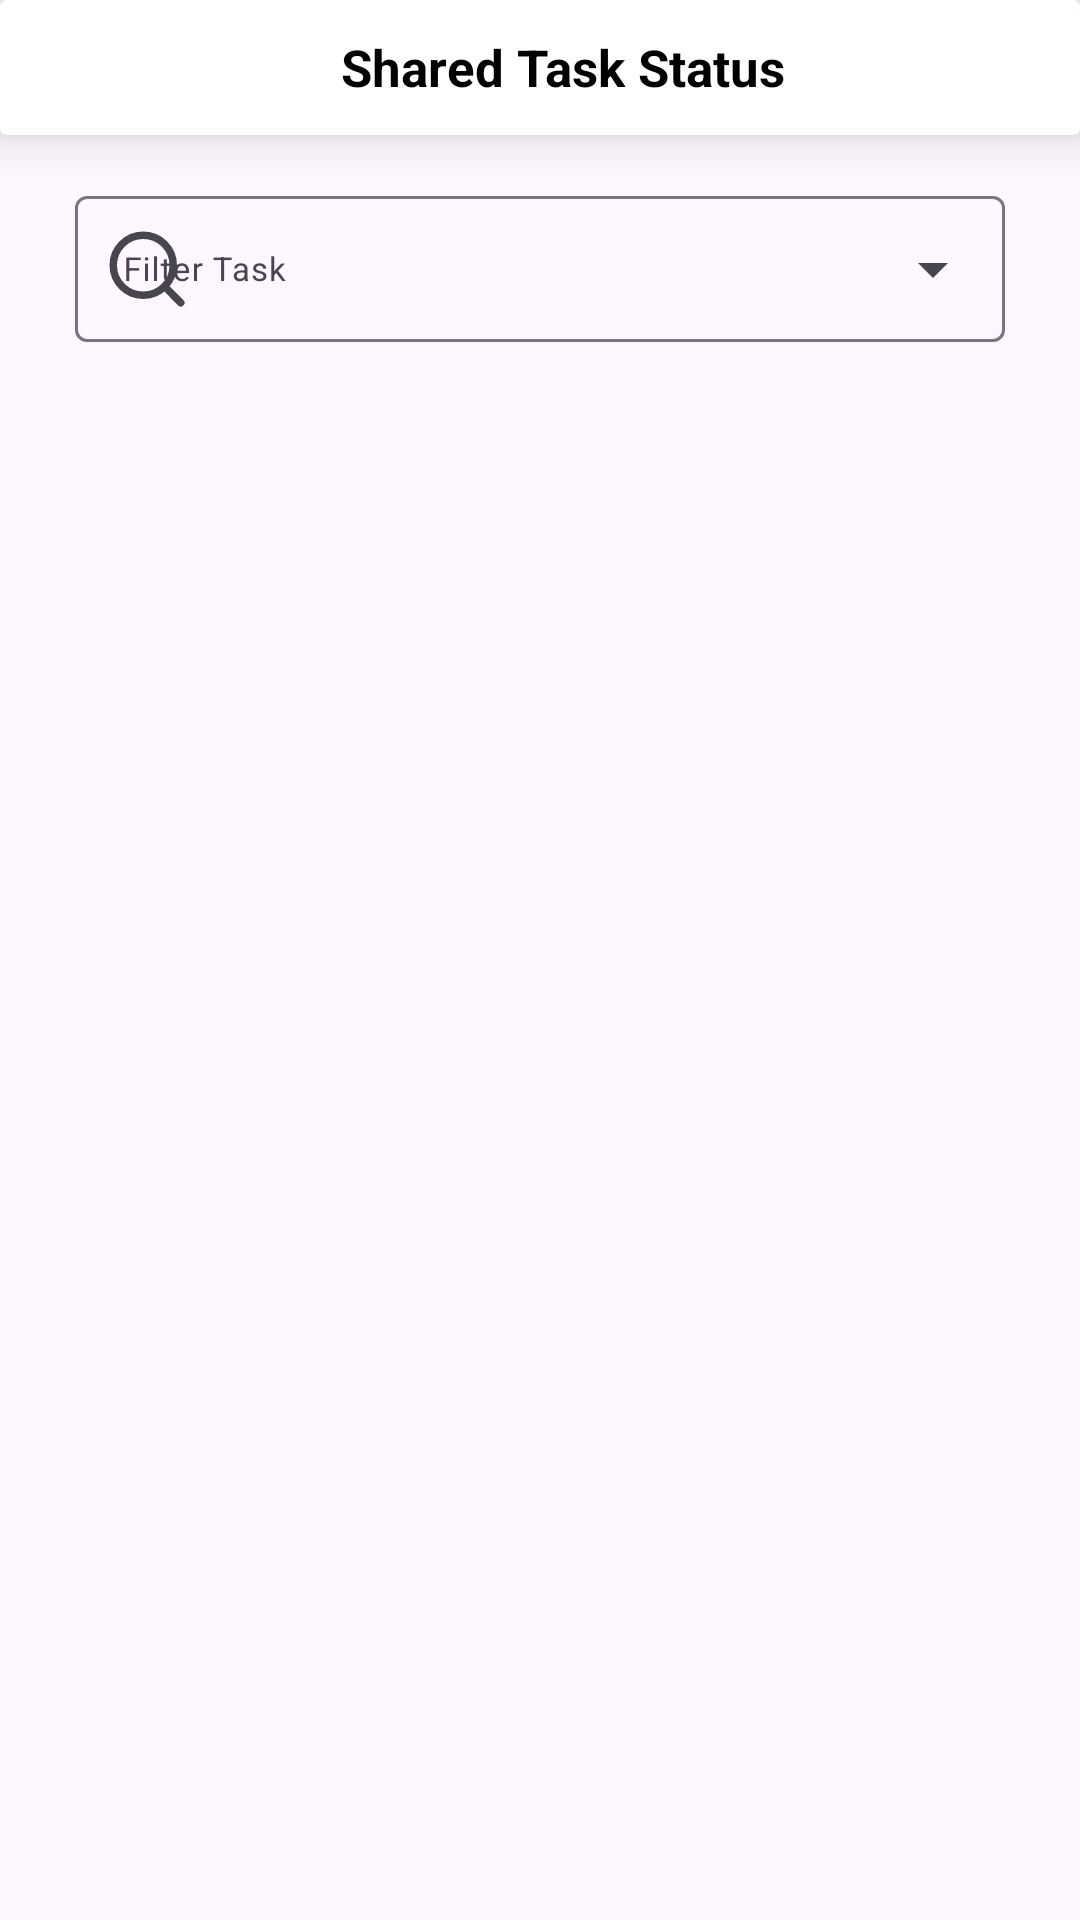

Reconstruct the res/layout file that produces this screen, plus the resources it refers to.
<!-- AndroidManifest.xml: application theme Theme.GoalGetter -->
<!-- res/layout/activity_shared_task_status.xml -->
<?xml version="1.0" encoding="utf-8"?>
<androidx.constraintlayout.widget.ConstraintLayout
    xmlns:android="http://schemas.android.com/apk/res/android"
    xmlns:app="http://schemas.android.com/apk/res-auto"
    xmlns:tools="http://schemas.android.com/tools"
    android:id="@+id/main"
    android:layout_width="match_parent"
    android:layout_height="match_parent"
    tools:context=".SharedTaskStatus">

    
    <androidx.cardview.widget.CardView
        android:id="@+id/cardView"
        android:layout_width="match_parent"
        android:layout_height="wrap_content"
        app:cardElevation="10dp"
        app:layout_constraintTop_toTopOf="parent"
        app:layout_constraintStart_toStartOf="parent"
        app:layout_constraintEnd_toEndOf="parent"
        app:layout_constraintHorizontal_bias="0.0">

        <LinearLayout
            android:layout_width="match_parent"
            android:layout_height="wrap_content"
            android:padding="5dp"
            android:orientation="horizontal">

            <ImageButton
                android:id="@+id/back_button"
                android:layout_width="25dp"
                android:layout_height="35dp"
                android:layout_marginLeft="10dp"
                android:background="@drawable/back"
                android:contentDescription="Back"
                tools:ignore="HardcodedText,SpeakableTextPresentCheck,TouchTargetSizeCheck" />

            <TextView
                android:layout_width="match_parent"
                android:layout_height="wrap_content"
                android:layout_gravity="center"
                android:layout_marginRight="20dp"
                android:text="Shared Task Status"
                android:textAlignment="center"
                android:textColor="@color/black"
                android:textSize="17dp"
                android:textStyle="bold"
                tools:ignore="HardcodedText,RtlHardcoded,SpUsage,TextSizeCheck" />
        </LinearLayout>
    </androidx.cardview.widget.CardView>

    
    <LinearLayout
        android:id="@+id/linearLayout4"
        android:layout_width="match_parent"
        android:layout_height="wrap_content"
        android:layout_marginLeft="25dp"
        android:layout_marginRight="25dp"
        android:layout_marginTop="15dp"
        android:orientation="horizontal"
        app:layout_constraintTop_toBottomOf="@id/cardView"
        app:layout_constraintStart_toStartOf="parent"
        app:layout_constraintEnd_toEndOf="parent">

        <com.google.android.material.textfield.TextInputLayout
            style="@style/Widget.Material3.TextInputLayout.OutlinedBox.ExposedDropdownMenu"
            android:layout_width="0dp"
            android:layout_height="wrap_content"
            android:layout_weight="1"
            android:hint="Filter Task"
            app:startIconDrawable="@drawable/search_alt_svgrepo_com"
            tools:ignore="HardcodedText">

            <AutoCompleteTextView
                android:id="@+id/filterSharedTaskStatus"
                android:layout_width="match_parent"
                android:layout_height="wrap_content"
                android:dropDownHeight="wrap_content"
                android:focusable="false"
                android:inputType="none"
                android:textSize="11sp"
                tools:ignore="Autofill,LabelFor,TextContrastCheck,VisualLintTextFieldSize,SpeakableTextPresentCheck" />
        </com.google.android.material.textfield.TextInputLayout>
    </LinearLayout>

    
    <ScrollView
        android:id="@+id/scrollView2"
        android:layout_width="match_parent"
        android:layout_height="0dp"
        android:layout_marginTop="5dp"
        app:layout_constraintTop_toBottomOf="@id/linearLayout4"
        app:layout_constraintBottom_toBottomOf="parent"
        app:layout_constraintStart_toStartOf="parent"
        app:layout_constraintEnd_toEndOf="parent">

        <LinearLayout
            android:layout_width="match_parent"
            android:layout_height="wrap_content"
            android:orientation="vertical">


                <LinearLayout
                    android:layout_width="match_parent"
                    android:layout_height="wrap_content"
                    android:layout_margin="1dp"
                    android:orientation="vertical"
                    android:padding="1dp">

                    <androidx.recyclerview.widget.RecyclerView
                        android:id="@+id/sharedTaskrecyclerView"
                        android:layout_width="match_parent"
                        android:layout_height="match_parent"
                        android:layout_marginTop="10dp" />
                </LinearLayout>

        </LinearLayout>
    </ScrollView>

</androidx.constraintlayout.widget.ConstraintLayout>
<!-- resources referenced by this layout -->
<resources>
  <color name="black">#FF000000</color>
  <!-- drawable search_alt_svgrepo_com (drawable) -->
  <vector xmlns:android="http://schemas.android.com/apk/res/android" android:height="30dp" android:viewportHeight="24" android:viewportWidth="24" android:width="30dp">
        
      <path android:fillColor="#00000000" android:pathData="M16.673,16.641L21,21M19,11C19,15.418 15.418,19 11,19C6.582,19 3,15.418 3,11C3,6.582 6.582,3 11,3C15.418,3 19,6.582 19,11Z" android:strokeColor="#000000" android:strokeLineCap="round" android:strokeLineJoin="round" android:strokeWidth="2"/>
      
  </vector>
  <style name="Theme.GoalGetter" parent="Base.Theme.GoalGetter" />
  <style name="Base.Theme.GoalGetter" parent="Theme.Material3.DayNight.NoActionBar">
          
          
          <item name="android:statusBarColor">@color/red</item>
      </style>
  <color name="red">#FF0000</color>
</resources>
